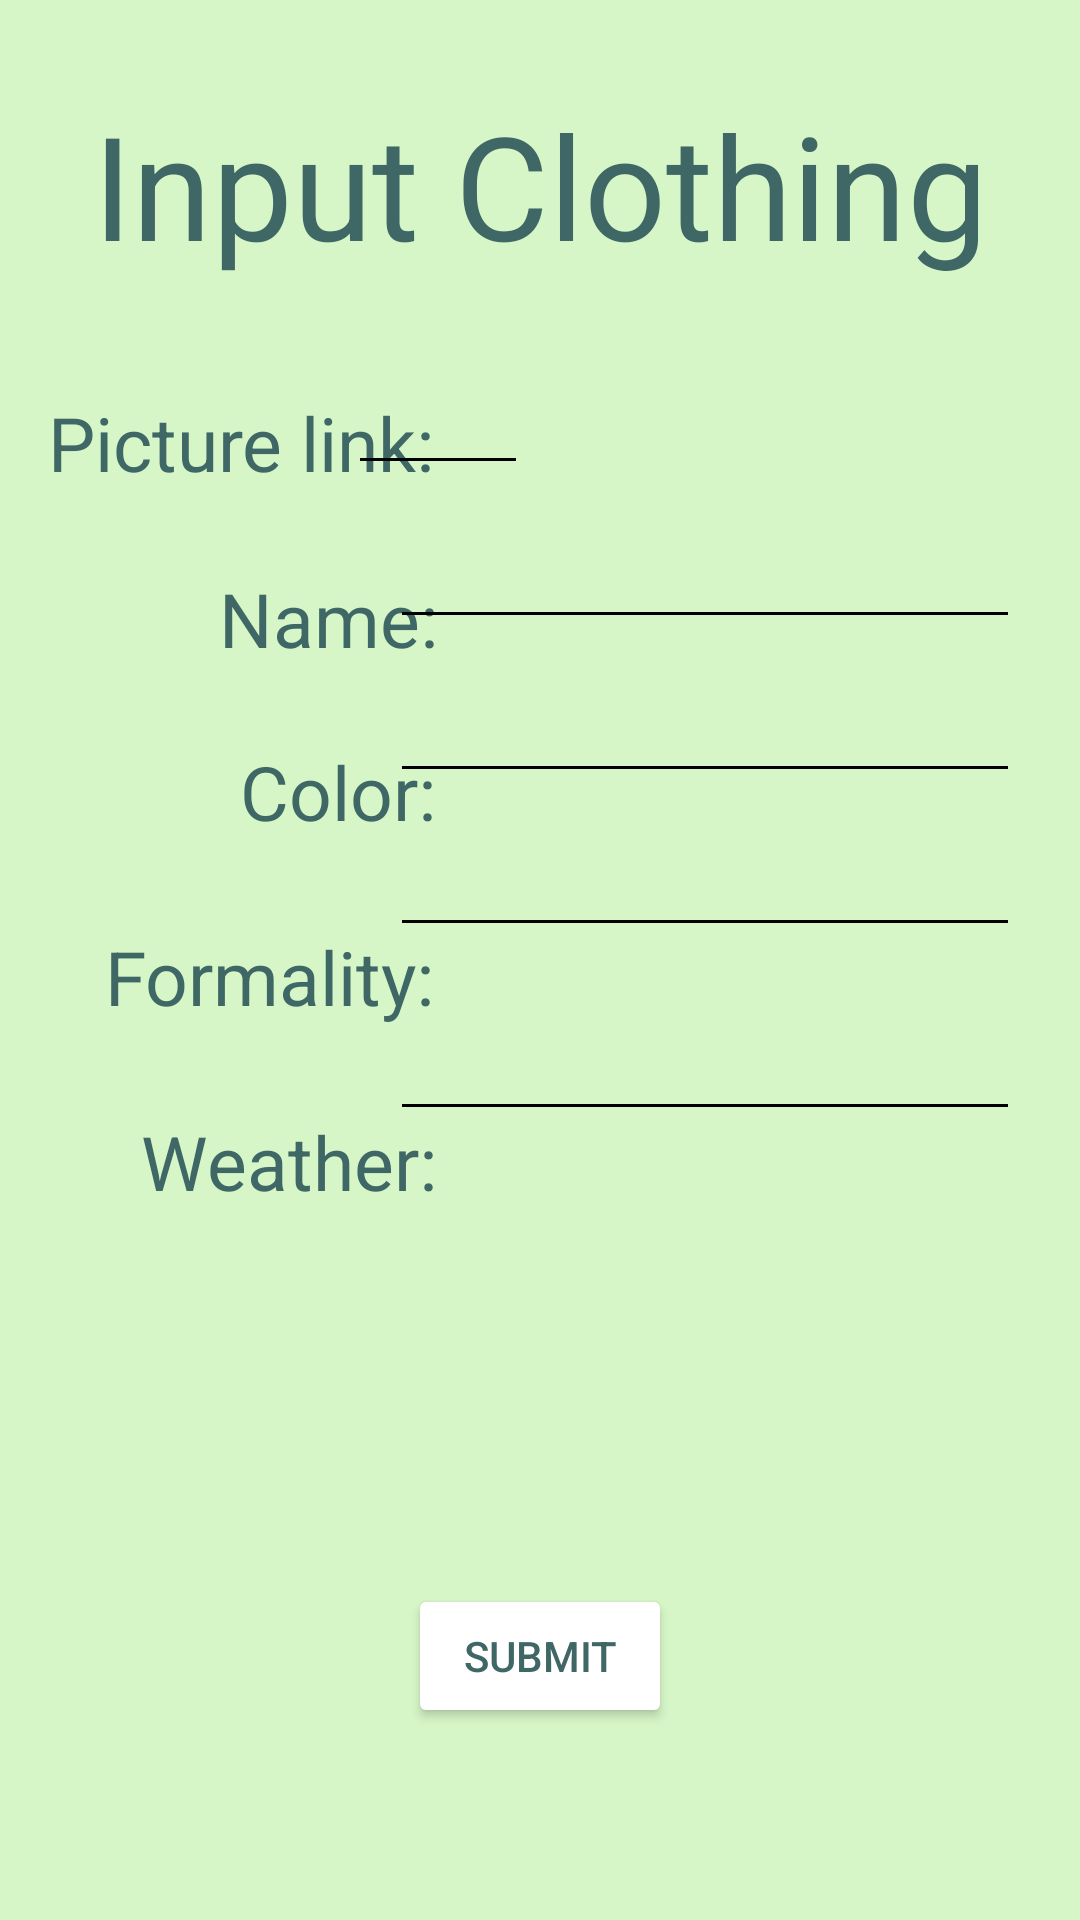

Reconstruct the res/layout file that produces this screen, plus the resources it refers to.
<!-- AndroidManifest.xml: application theme Theme.ClosetAppVerFINAL -->
<!-- res/layout/activity_input_screen.xml -->
<?xml version="1.0" encoding="utf-8"?>
<androidx.constraintlayout.widget.ConstraintLayout xmlns:android="http://schemas.android.com/apk/res/android"
    xmlns:app="http://schemas.android.com/apk/res-auto"
    xmlns:tools="http://schemas.android.com/tools"
    android:layout_width="match_parent"
    android:layout_height="match_parent"
    android:background="#D9E2D5"
    android:backgroundTint="#D6F6C7"
    tools:context=".inputScreen">

    <TextView
        android:id="@+id/inputTitle"
        android:layout_width="wrap_content"
        android:layout_height="wrap_content"
        android:backgroundTint="#FFFFFF"
        android:text="Input Clothing"
        android:textColor="#3E6765"
        android:textSize="48sp"
        app:layout_constraintBottom_toBottomOf="parent"
        app:layout_constraintEnd_toEndOf="parent"
        app:layout_constraintHorizontal_bias="0.501"
        app:layout_constraintStart_toStartOf="parent"
        app:layout_constraintTop_toTopOf="parent"
        app:layout_constraintVertical_bias="0.051" />

    <Button
        android:id="@+id/submitBtn"
        android:layout_width="wrap_content"
        android:layout_height="wrap_content"
        android:layout_marginStart="162dp"
        android:layout_marginTop="124dp"
        android:layout_marginEnd="162dp"
        android:backgroundTint="#FFFFFF"
        android:text="Submit"
        android:textColor="#3E6765"
        app:layout_constraintEnd_toEndOf="parent"
        app:layout_constraintStart_toStartOf="parent"
        app:layout_constraintTop_toBottomOf="@+id/weatherTitle" />

    <TextView
        android:id="@+id/picTitle"
        android:layout_width="wrap_content"
        android:layout_height="wrap_content"
        android:layout_marginStart="16dp"
        android:layout_marginTop="37dp"
        android:backgroundTint="#FFFFFF"
        android:text="Picture link:"
        android:textColor="#3E6765"
        android:textSize="25sp"
        app:layout_constraintStart_toStartOf="parent"
        app:layout_constraintTop_toBottomOf="@+id/inputTitle" />

    <TextView
        android:id="@+id/nameTitle"
        android:layout_width="wrap_content"
        android:layout_height="wrap_content"
        android:layout_marginStart="73dp"
        android:layout_marginTop="25dp"
        android:backgroundTint="#FFFFFF"
        android:text="Name:"
        android:textColor="#3E6765"
        android:textSize="25sp"
        app:layout_constraintStart_toStartOf="parent"
        app:layout_constraintTop_toBottomOf="@+id/picTitle" />

    <TextView
        android:id="@+id/colorTitle"
        android:layout_width="wrap_content"
        android:layout_height="wrap_content"
        android:layout_marginStart="80dp"
        android:layout_marginTop="24dp"
        android:backgroundTint="#FFFFFF"
        android:text="Color:"
        android:textColor="#3E6765"
        android:textSize="25sp"
        app:layout_constraintStart_toStartOf="parent"
        app:layout_constraintTop_toBottomOf="@+id/nameTitle" />

    <TextView
        android:id="@+id/formalityTitle"
        android:layout_width="wrap_content"
        android:layout_height="wrap_content"
        android:layout_marginStart="35dp"
        android:layout_marginTop="28dp"
        android:backgroundTint="#FFFFFF"
        android:text="Formality:"
        android:textColor="#3E6765"
        android:textSize="25sp"
        app:layout_constraintStart_toStartOf="parent"
        app:layout_constraintTop_toBottomOf="@+id/colorTitle" />

    <TextView
        android:id="@+id/weatherTitle"
        android:layout_width="wrap_content"
        android:layout_height="wrap_content"
        android:layout_marginStart="47dp"
        android:layout_marginTop="28dp"
        android:backgroundTint="#FFFFFF"
        android:text="Weather:"
        android:textColor="#3E6765"
        android:textSize="25sp"
        app:layout_constraintStart_toStartOf="parent"
        app:layout_constraintTop_toBottomOf="@+id/formalityTitle" />

    <EditText
        android:id="@+id/picLinkInput"
        android:layout_width="wrap_content"
        android:layout_height="wrap_content"
        android:layout_marginTop="40dp"
        android:layout_marginEnd="184dp"
        android:backgroundTint="#000000"
        android:ems="10"
        android:minHeight="25dp"
        android:textColor="#3E6765"
        android:textColorHighlight="#000000"
        android:textColorHint="#000000"
        android:textSize="5dp"
        app:layout_constraintEnd_toEndOf="parent"
        app:layout_constraintTop_toBottomOf="@+id/inputTitle"
        tools:ignore="SpeakableTextPresentCheck" />

    <EditText
        android:id="@+id/nameInput"
        android:layout_width="wrap_content"
        android:layout_height="wrap_content"
        android:layout_marginTop="10dp"
        android:layout_marginEnd="20dp"
        android:backgroundTint="#000000"
        android:ems="10"
        android:minHeight="25dp"
        android:textColor="#3E6765"
        app:layout_constraintEnd_toEndOf="parent"
        app:layout_constraintTop_toBottomOf="@+id/picLinkInput"
        tools:ignore="SpeakableTextPresentCheck" />

    <EditText
        android:id="@+id/colorInput"
        android:layout_width="wrap_content"
        android:layout_height="wrap_content"
        android:layout_marginTop="10dp"
        android:layout_marginEnd="20dp"
        android:backgroundTint="#000000"
        android:ems="10"
        android:minHeight="25dp"
        android:textColor="#3E6765"
        app:layout_constraintEnd_toEndOf="parent"
        app:layout_constraintTop_toBottomOf="@+id/nameInput"
        tools:ignore="SpeakableTextPresentCheck" />

    <EditText
        android:id="@+id/formalityInput"
        android:layout_width="wrap_content"
        android:layout_height="wrap_content"
        android:layout_marginTop="10dp"
        android:layout_marginEnd="20dp"
        android:backgroundTint="#000000"
        android:ems="10"
        android:minHeight="25dp"
        android:textColor="#3E6765"
        app:layout_constraintEnd_toEndOf="parent"
        app:layout_constraintTop_toBottomOf="@+id/colorInput"
        tools:ignore="SpeakableTextPresentCheck" />

    <EditText
        android:id="@+id/weatherInput"
        android:layout_width="wrap_content"
        android:layout_height="wrap_content"
        android:layout_marginTop="20dp"
        android:layout_marginEnd="20dp"
        android:backgroundTint="#000000"
        android:ems="10"
        android:minHeight="25dp"
        android:textColor="#3E6765"
        app:layout_constraintEnd_toEndOf="parent"
        app:layout_constraintTop_toBottomOf="@+id/formalityInput"
        tools:ignore="SpeakableTextPresentCheck" />

</androidx.constraintlayout.widget.ConstraintLayout>
<!-- resources referenced by this layout -->
<resources>
  <style name="Theme.ClosetAppVerFINAL" parent="Base.Theme.ClosetAppVerFINAL" />
  <style name="Base.Theme.ClosetAppVerFINAL" parent="Theme.Material3.DayNight.NoActionBar">
          
          
      </style>
</resources>
